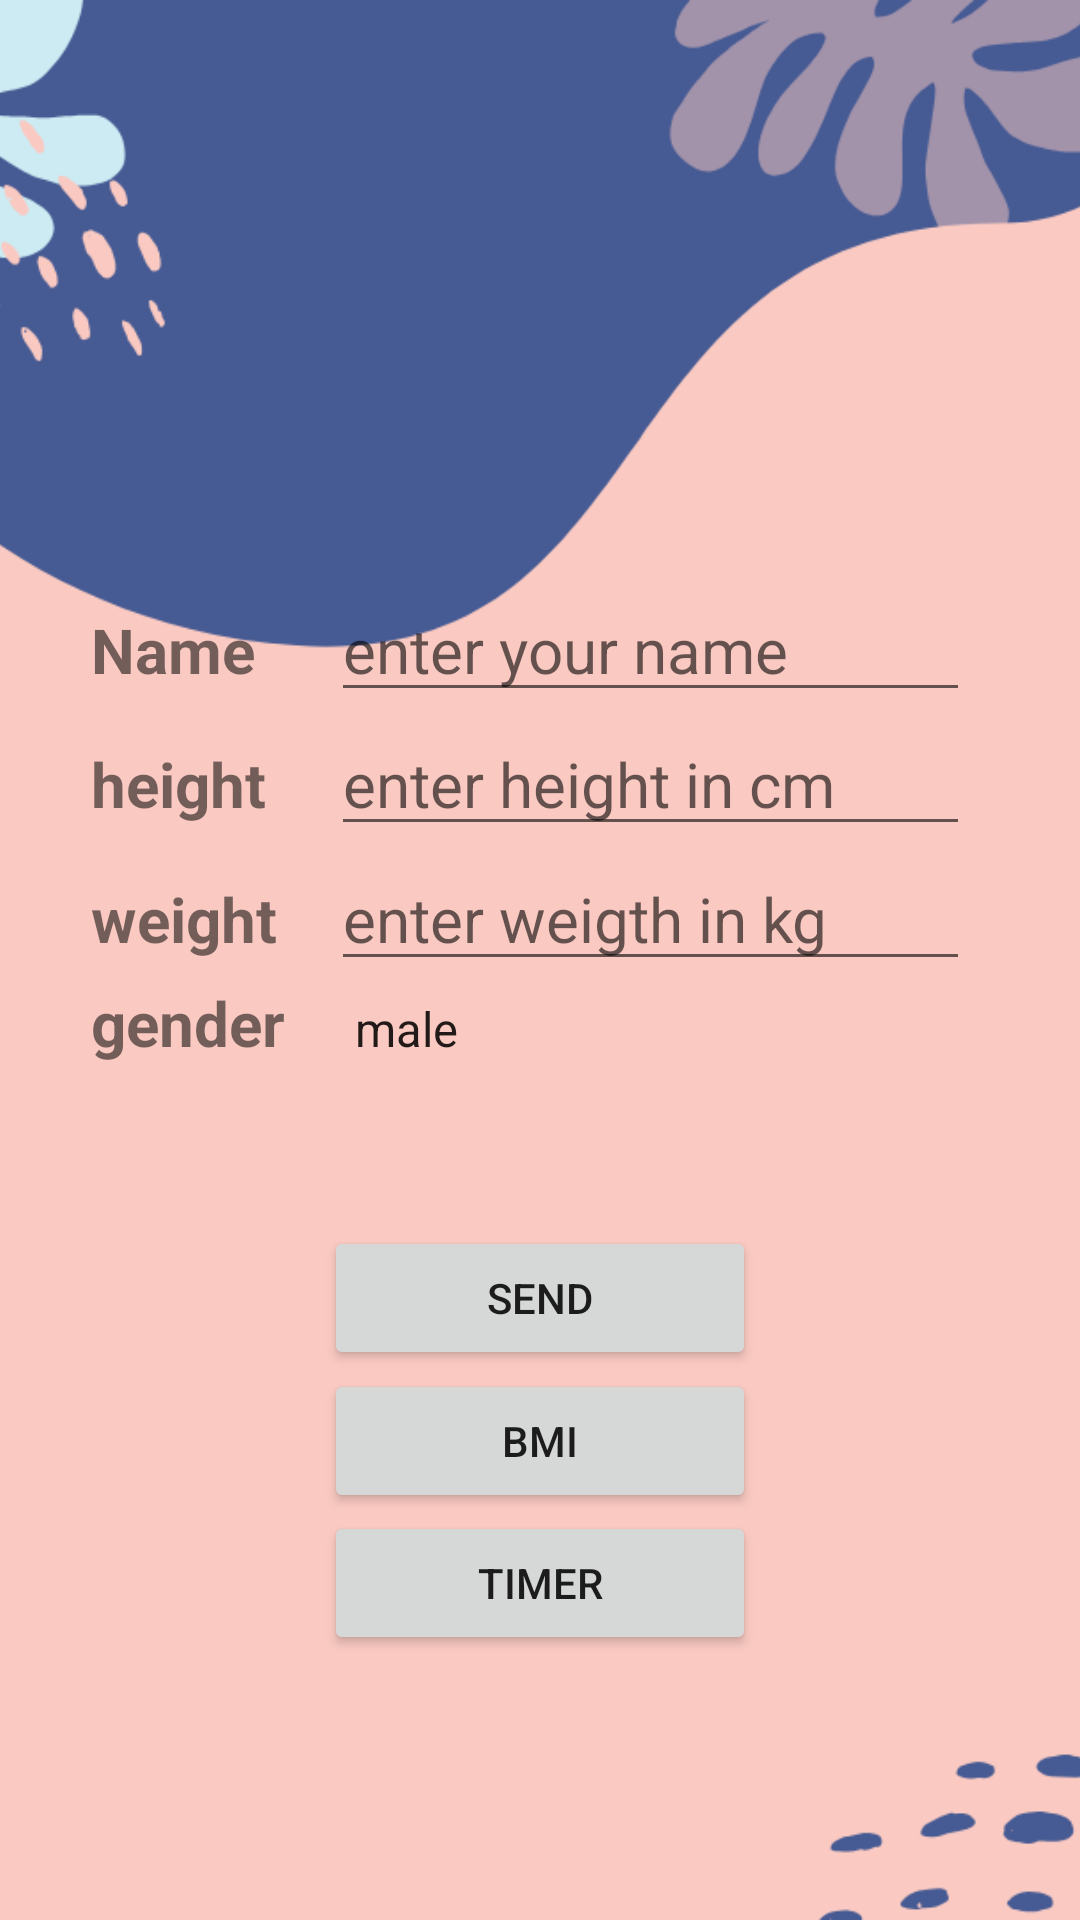

Produce the Android XML layout that renders to this screen, including the resource entries it uses.
<!-- AndroidManifest.xml: application theme AppTheme -->
<!-- res/layout/activity_main.xml -->
<?xml version="1.0" encoding="utf-8"?>
<FrameLayout
    xmlns:android="http://schemas.android.com/apk/res/android"
    xmlns:app="http://schemas.android.com/apk/res-auto"
    xmlns:tools="http://schemas.android.com/tools"
    android:layout_height="match_parent"
     android:layout_width="match_parent">
    <ImageView
        android:id="@+id/imageView2"
        android:layout_width="match_parent"
        android:layout_height="match_parent"
        android:scaleType="centerCrop"
        app:srcCompat="@drawable/opsw"
        android:verticalScrollbarPosition="defaultPosition"
        android:contentDescription="@string/todo2" />

    <Button
        android:id="@+id/button3"
        android:layout_width="144dp"
        android:layout_height="wrap_content"
        android:layout_gravity="center"
        android:layout_marginTop="1.4in"
        android:onClick="onClick3"
        android:text="@string/timer" />

    <Button
        android:id="@+id/button2"
        android:layout_width="144dp"
        android:layout_height="wrap_content"
        android:layout_gravity="center"
        android:layout_marginTop="1.08in"
        android:onClick="onClick2"
        android:text="@string/BMI" />

    <Button
        android:id="@+id/button1"
        android:layout_width="144dp"
        android:layout_height="wrap_content"
        android:layout_gravity="center"
        android:layout_marginTop="0.76in"
        android:onClick="onClick"
        android:text="@string/send" />

    <TableLayout
        android:layout_width="321dp"
        android:layout_height="210dp"
        android:layout_gravity="center"
        android:layout_marginLeft="0.075in"
        android:layout_marginBottom="0.15in"
        android:orientation="vertical"
        tools:context=".MainActivity">

        <TableRow
            android:layout_width="match_parent"
            android:layout_height="match_parent">

            <TextView
                android:id="@+id/name"
                android:layout_width="80dp"
                android:layout_height="wrap_content"

                android:text="@string/name"
                android:textSize="10pt"
                android:textStyle="bold" />

            <EditText
                android:id="@+id/nameAnser"
                android:layout_width="213dp"
                android:layout_height="wrap_content"

                android:autofillHints="enter the string "
                android:hint="@string/enter_your_name"
                android:inputType="textPersonName"
                android:textSize="10pt" />
        </TableRow>

        <TableRow
            android:layout_width="423dp"
            android:layout_height="160dp">

            <TextView
                android:id="@+id/textView6"
                android:layout_width="70dp"
                android:layout_height="45dp"

                android:text="@string/height"
                android:textSize="10pt"
                android:textStyle="bold" />

            <EditText
                android:id="@+id/higthawnser"
                android:layout_width="213dp"
                android:layout_height="wrap_content"

                android:autofillHints="enter number"
                android:hint="@string/enter_height_in_cm"
                android:inputType="number"
                android:textSize="10pt" />
        </TableRow>

        <TableRow>

            <TextView
                android:id="@+id/textView8"
                android:layout_width="wrap_content"
                android:layout_height="wrap_content"

                android:text="@string/weight"
                android:textSize="10pt"
                android:textStyle="bold" />

            <EditText
                android:id="@+id/weigthAwnser2"
                android:layout_width="211dp"
                android:layout_height="wrap_content"

                android:autofillHints="enter number"
                android:hint="@string/enter_weigth_in_kg"
                android:inputType="number"
                android:textSize="10pt" />
        </TableRow>

        <TableRow>

            <TextView
                android:layout_width="wrap_content"
                android:layout_height="wrap_content"

                android:text="@string/gender"
                android:textSize="10pt"
                android:textStyle="bold" />

            <Spinner
                android:id="@+id/spinner"
                android:layout_width="wrap_content"
                android:layout_height="wrap_content"
                android:entries="@array/gen"
                android:textSize="10pt" />
        </TableRow>

    </TableLayout>

</FrameLayout>
<!-- resources referenced by this layout -->
<resources>
  <array name="gen">
          <item>male</item>
          <item>female</item>
      </array>
  <!-- drawable opsw: png bitmap (drawable, 81494 bytes) -->
  <string name="BMI">BMI</string>
  <string name="enter_height_in_cm">enter height in cm</string>
  <string name="enter_weigth_in_kg">enter weigth in kg</string>
  <string name="enter_your_name">enter your name</string>
  <string name="gender">gender</string>
  <string name="height">height</string>
  <string name="name">Name</string>
  <string name="send">send</string>
  <string name="timer">Timer</string>
  <string name="todo2">TODO</string>
  <string name="weight">weight</string>
  <style name="AppTheme" parent="Theme.AppCompat.Light.DarkActionBar">
          
          <item name="colorPrimary">@color/colorPrimary</item>
          <item name="colorPrimaryDark">@color/colorPrimaryDark</item>
          <item name="colorAccent">@color/colorAccent</item>
      </style>
  <color name="colorPrimary">#F7152F73</color>
  <color name="colorPrimaryDark">#B7092477</color>
  <color name="colorAccent">#1C7E74</color>
</resources>
